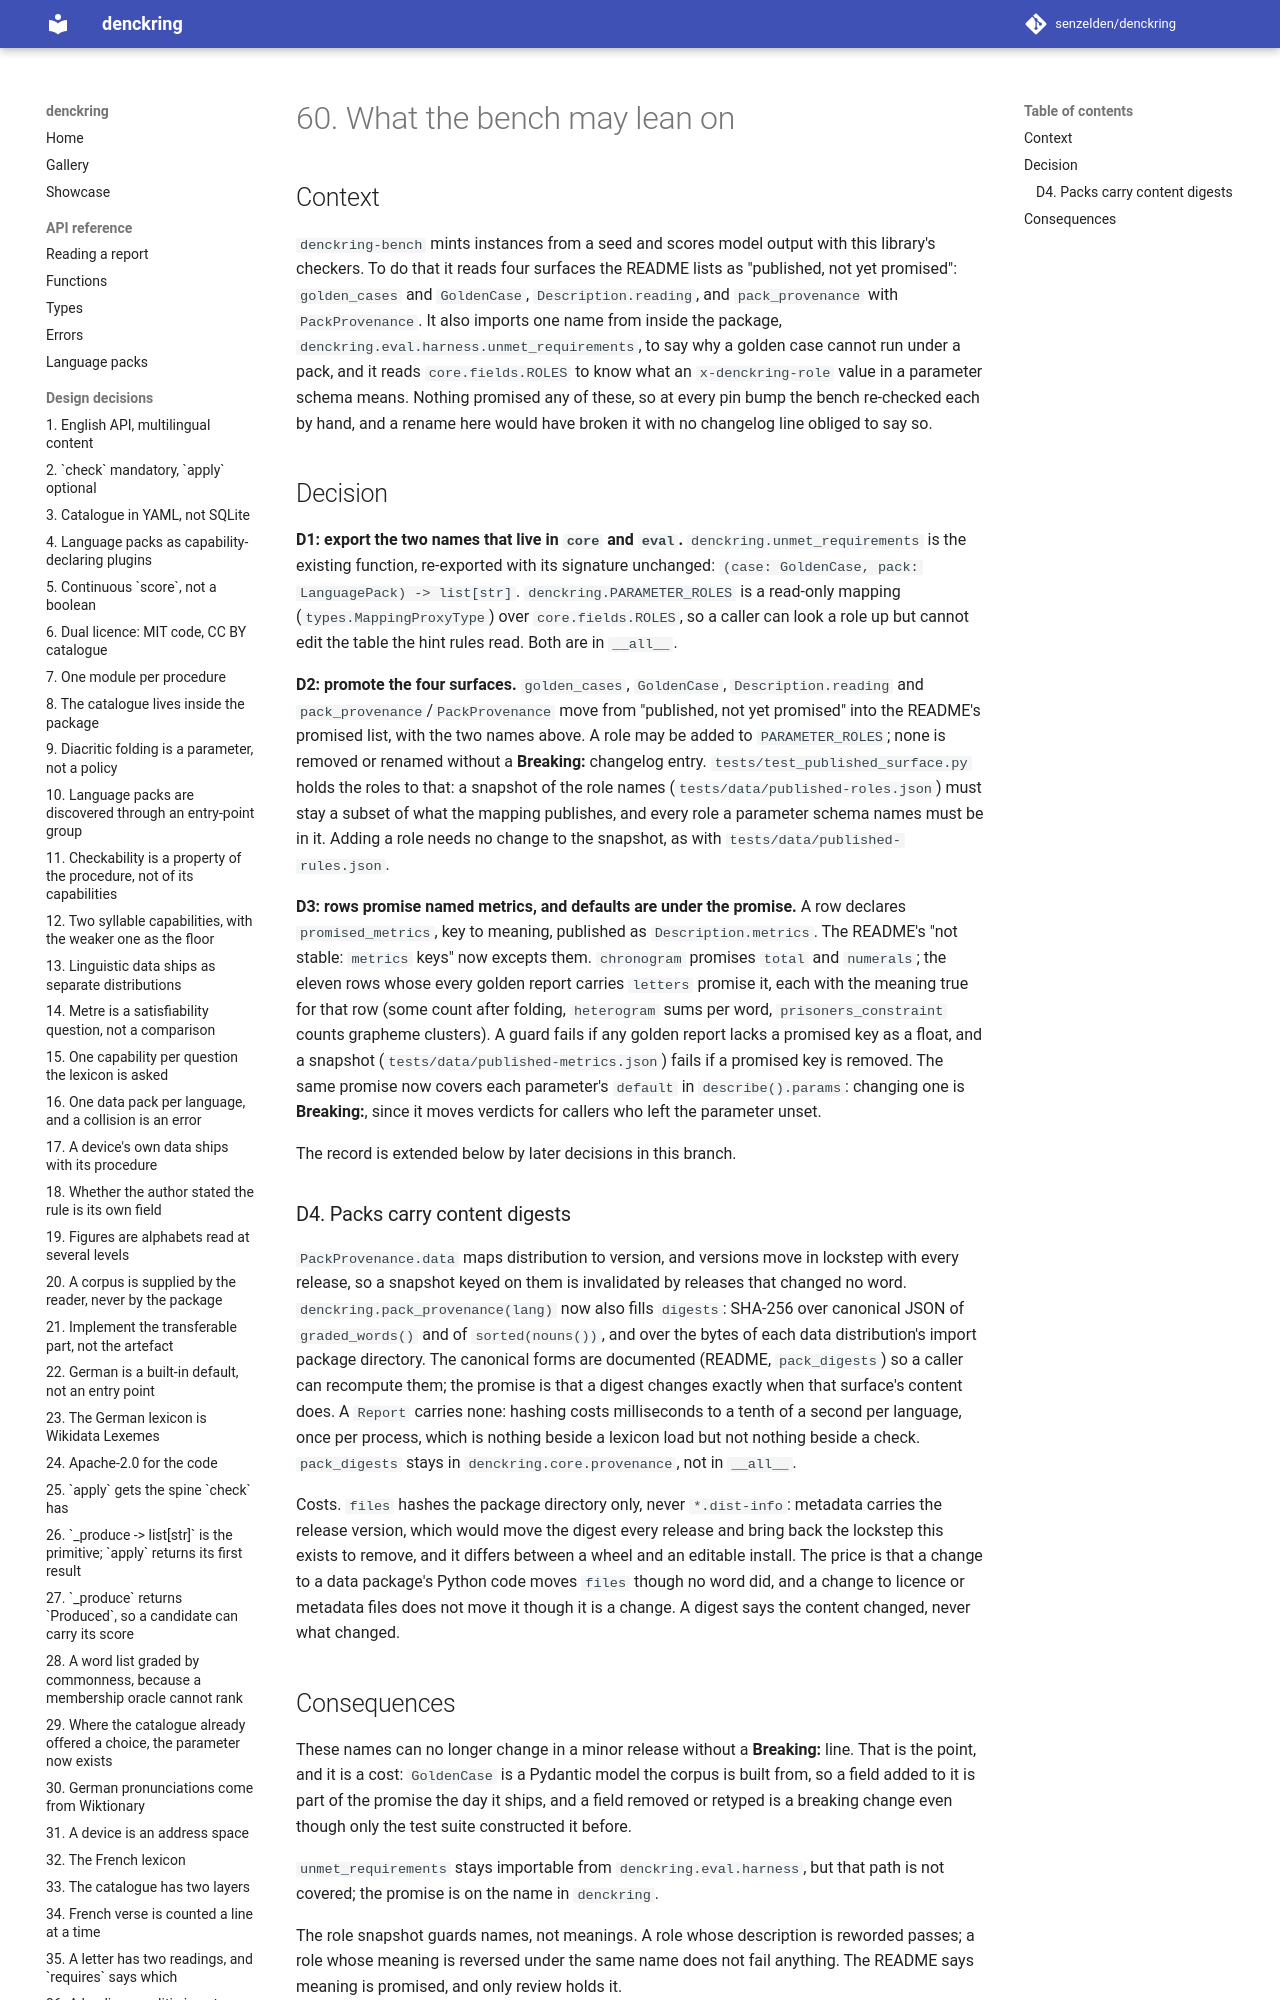

repository: senzelden/denckring · page: adr/0060-what-the-bench-may-lean-on/index.html · generator: mkdocs

# 60. What the bench may lean on

## Context

`denckring-bench` mints instances from a seed and scores model output with this
library's checkers. To do that it reads four surfaces the README lists as "published, not
yet promised": `golden_cases` and `GoldenCase`, `Description.reading`, and
`pack_provenance` with `PackProvenance`. It also imports one name from inside the
package, `denckring.eval.harness.unmet_requirements`, to say why a golden case cannot
run under a pack, and it reads `core.fields.ROLES` to know what an `x-denckring-role`
value in a parameter schema means. Nothing promised any of these, so at every pin bump
the bench re-checked each by hand, and a rename here would have broken it with no
changelog line obliged to say so.

## Decision

**D1: export the two names that live in `core` and `eval`.** `denckring.unmet_requirements`
is the existing function, re-exported with its signature unchanged:
`(case: GoldenCase, pack: LanguagePack) -> list[str]`. `denckring.PARAMETER_ROLES` is a
read-only mapping (`types.MappingProxyType`) over `core.fields.ROLES`, so a caller can
look a role up but cannot edit the table the hint rules read. Both are in `__all__`.

**D2: promote the four surfaces.** `golden_cases`, `GoldenCase`, `Description.reading`
and `pack_provenance`/`PackProvenance` move from "published, not yet promised" into
the README's promised list, with the two names above. A role may be added to
`PARAMETER_ROLES`; none is removed or renamed without a **Breaking:** changelog entry.
`tests/test_published_surface.py` holds the roles to that: a snapshot of the role names
(`tests/data/published-roles.json`) must stay a subset of what the mapping publishes,
and every role a parameter schema names must be in it. Adding a role needs no change to
the snapshot, as with `tests/data/published-rules.json`.

**D3: rows promise named metrics, and defaults are under the promise.** A row declares
`promised_metrics`, key to meaning, published as `Description.metrics`. The README's
"not stable: `metrics` keys" now excepts them. `chronogram` promises `total` and
`numerals`; the eleven rows whose every golden report carries `letters` promise it,
each with the meaning true for that row (some count after folding, `heterogram` sums
per word, `prisoners_constraint` counts grapheme clusters). A guard fails if any golden
report lacks a promised key as a float, and a snapshot (`tests/data/published-metrics.json`)
fails if a promised key is removed. The same promise now covers each parameter's
`default` in `describe().params`: changing one is **Breaking:**, since it moves verdicts
for callers who left the parameter unset.

The record is extended below by later decisions in this branch.
